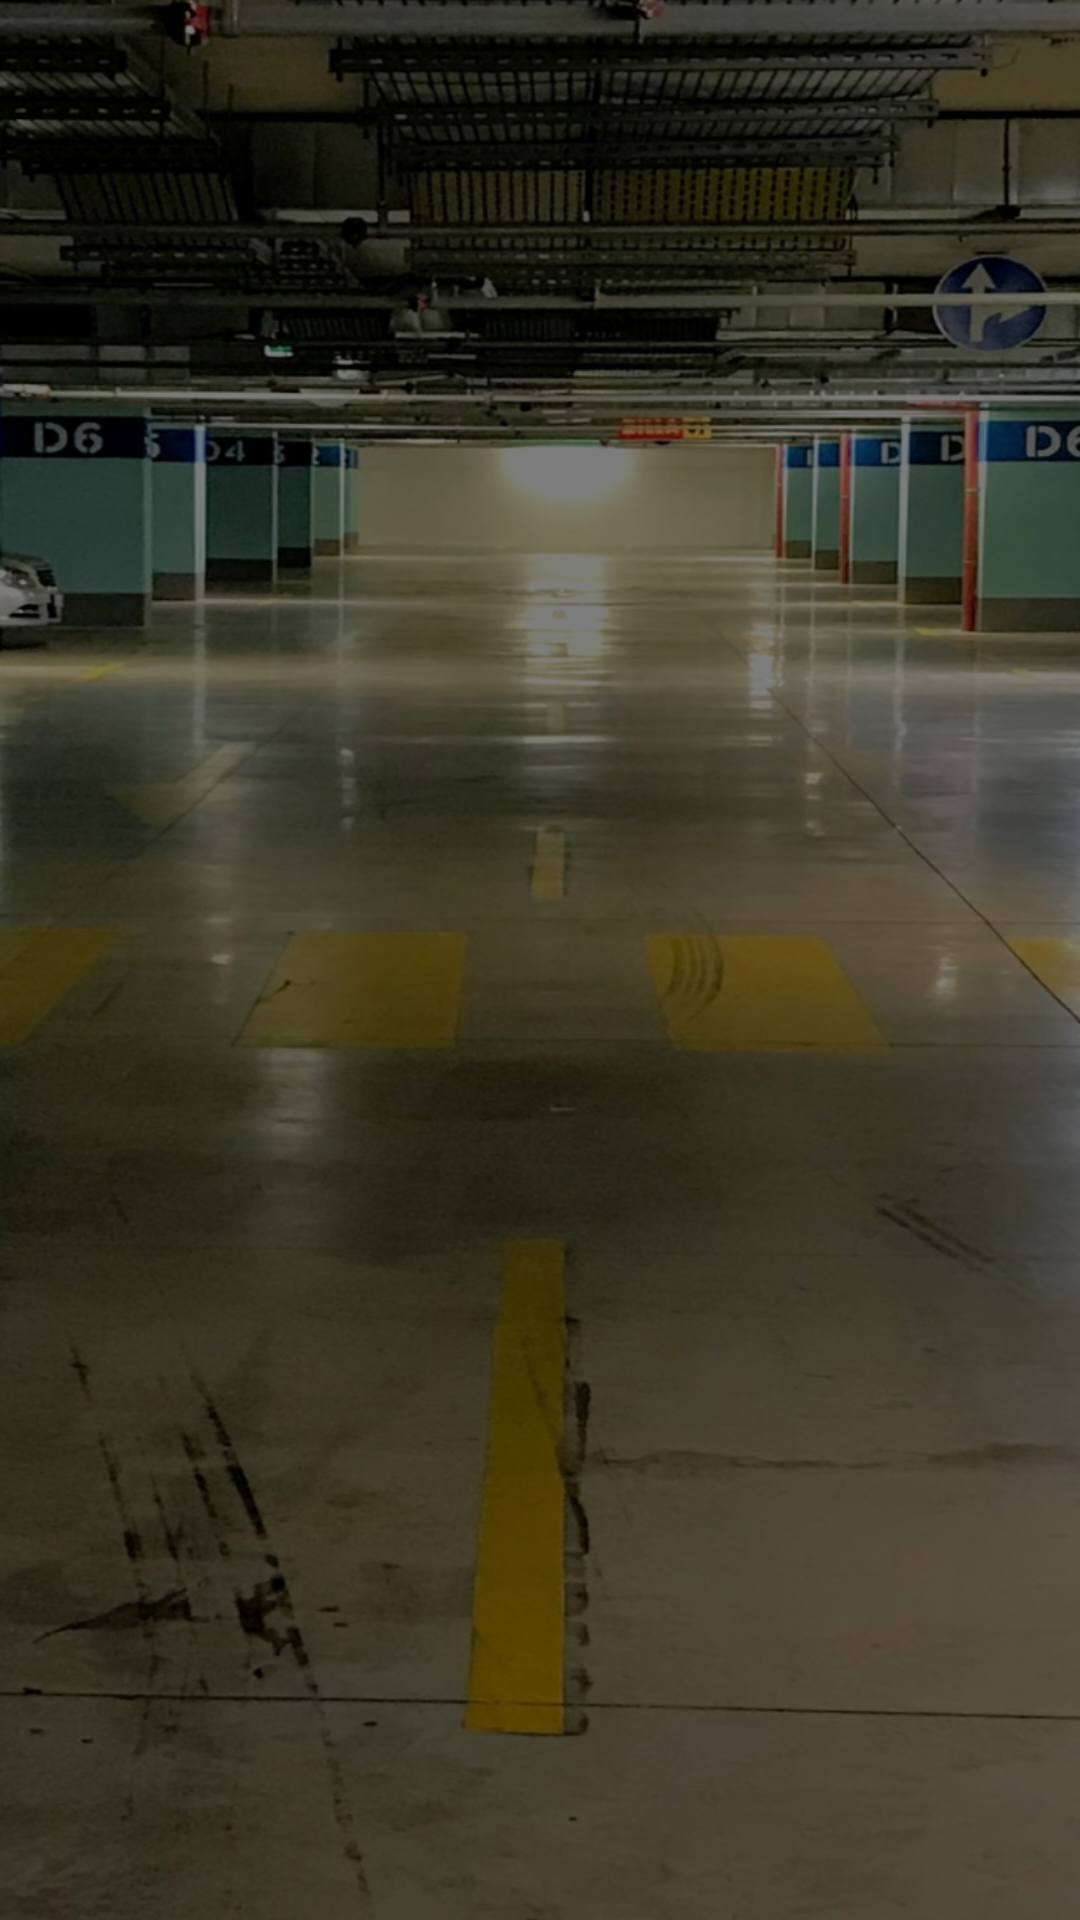

Reconstruct the res/layout file that produces this screen, plus the resources it refers to.
<!-- AndroidManifest.xml: activity theme myThemeFirstActivity -->
<!-- res/layout/activity_first.xml -->
<?xml version="1.0" encoding="utf-8"?>
<LinearLayout xmlns:android="http://schemas.android.com/apk/res/android"
    android:layout_width="match_parent"
    android:layout_height="match_parent"
    android:background="@drawable/background"
    android:fitsSystemWindows="true">

    <FrameLayout
        android:id="@+id/frameLayout"
        android:layout_width="match_parent"
        android:layout_height="match_parent" />

</LinearLayout>
<!-- resources referenced by this layout -->
<resources>
  <!-- drawable background: png bitmap (drawable-hdpi, 968247 bytes) -->
  <style name="myThemeFirstActivity" parent="Theme.FindShareParking">
          <item name="android:windowTranslucentStatus">true</item>
          <item name="android:windowTranslucentNavigation">true</item>
      </style>
  <style name="Theme.FindShareParking" parent="Theme.MaterialComponents.DayNight.NoActionBar">
          
          <item name="colorPrimary">@color/purple_500</item>
          <item name="colorPrimaryVariant">@color/purple_700</item>
          <item name="colorOnPrimary">@color/white</item>
          
          <item name="colorSecondary">@color/teal_200</item>
          <item name="colorSecondaryVariant">@color/teal_700</item>
          <item name="colorOnSecondary">@color/black</item>
          
          <item name="android:statusBarColor" tools:targetApi="l">?attr/colorPrimaryVariant</item>
          
  
      </style>
  <color name="purple_500">#FF6200EE</color>
  <color name="purple_700">#FF3700B3</color>
  <color name="white">#FFFFFFFF</color>
  <color name="teal_200">#FF03DAC5</color>
  <color name="teal_700">#FF018786</color>
  <color name="black">#FF000000</color>
</resources>
